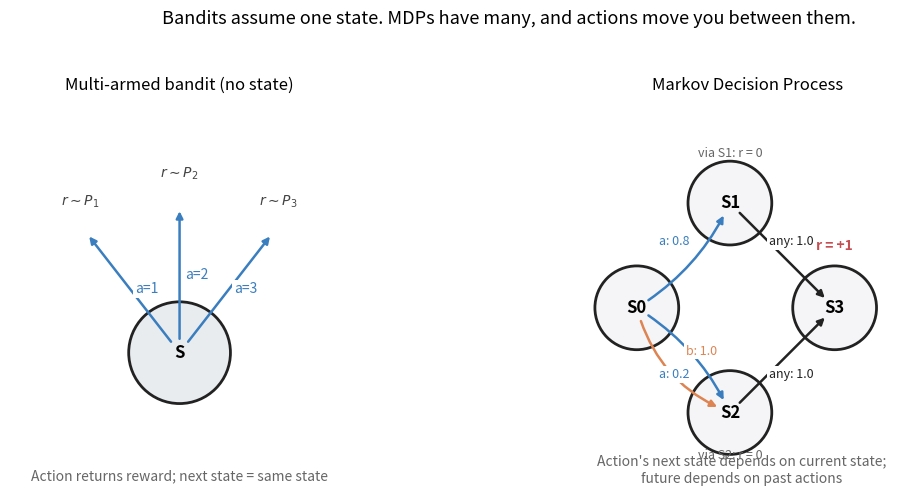

Generate this figure with matplotlib:
"""Figure: MDP schematic.

Contrasts a multi-armed bandit with a small MDP. The point is that in an
MDP, actions don't just yield rewards — they change which state you're in
next, and that affects what you can do from there.
"""

from __future__ import annotations

from pathlib import Path

import matplotlib.patches as patches
import matplotlib.pyplot as plt
import numpy as np


def draw_state(ax, xy, label, radius=0.18, color="#f5f5f7"):
    circle = patches.Circle(xy, radius, facecolor=color, edgecolor="#222",
                              linewidth=2.0, zorder=3)
    ax.add_patch(circle)
    ax.text(xy[0], xy[1], label, ha="center", va="center",
            fontsize=12, fontweight="bold", zorder=4)


def draw_action_arrow(ax, src, dst, label="", color="#3a7ebf",
                       curve_rad=0.0, label_offset=(0.0, 0.0), fontsize=9):
    style = "arc3," + f"rad={curve_rad}"
    ax.annotate("", xy=dst, xytext=src,
                 arrowprops=dict(arrowstyle="-|>", color=color,
                                  lw=1.8, connectionstyle=style,
                                  shrinkA=10, shrinkB=10))
    if label:
        # Place label along the line.
        mx = 0.5 * (src[0] + dst[0]) + label_offset[0]
        my = 0.5 * (src[1] + dst[1]) + label_offset[1]
        ax.text(mx, my, label, fontsize=fontsize, color=color,
                ha="center", va="center", zorder=5,
                bbox=dict(facecolor="white", edgecolor="none", pad=1.5))


def main() -> None:
    fig, axes = plt.subplots(1, 2, figsize=(13, 4.8),
                              gridspec_kw={"width_ratios": [1, 1.3]})

    # ----- Left: bandit -----
    ax = axes[0]
    ax.set_title("Multi-armed bandit (no state)", fontsize=12)
    draw_state(ax, (0.5, 0.5), "S", color="#e9ecef")
    arm_positions = [(0.15, 0.95), (0.5, 1.05), (0.85, 0.95)]
    for i, ap in enumerate(arm_positions):
        draw_action_arrow(ax, (0.5, 0.5), ap, label=f"a={i+1}",
                          color="#3a7ebf", curve_rad=0.0,
                          label_offset=(0.06, 0.0), fontsize=10)
        ax.text(ap[0], ap[1] + 0.07, rf"$r \sim P_{i+1}$",
                ha="center", fontsize=10, color="#444")
    ax.set_xlim(-0.1, 1.1)
    ax.set_ylim(0.0, 1.4)
    ax.set_aspect("equal")
    ax.axis("off")
    ax.text(0.5, 0.05, "Action returns reward; next state = same state",
            ha="center", fontsize=10, style="italic", color="#666")

    # ----- Right: MDP -----
    ax = axes[1]
    ax.set_title("Markov Decision Process", fontsize=12)
    # Four states laid out — diamond shape.
    positions = {
        "S0": (0.1, 0.6),
        "S1": (0.5, 1.05),
        "S2": (0.5, 0.15),
        "S3": (0.95, 0.6),
    }
    for name, pos in positions.items():
        draw_state(ax, pos, name)

    # Transitions for state S0:
    #   action 'a' → S1 w.p. 0.8, S2 w.p. 0.2
    #   action 'b' → S2 w.p. 1.0
    draw_action_arrow(ax, positions["S0"], positions["S1"],
                       label="a: 0.8", color="#3a7ebf",
                       curve_rad=0.15, label_offset=(-0.04, 0.06), fontsize=9)
    draw_action_arrow(ax, positions["S0"], positions["S2"],
                       label="a: 0.2", color="#3a7ebf",
                       curve_rad=-0.15, label_offset=(-0.04, -0.06), fontsize=9)
    draw_action_arrow(ax, positions["S0"], positions["S2"],
                       label="b: 1.0", color="#dd8452",
                       curve_rad=0.25, label_offset=(0.08, 0.04), fontsize=9)

    # S1 → S3 deterministic.
    draw_action_arrow(ax, positions["S1"], positions["S3"],
                       label="any: 1.0", color="#222", fontsize=9,
                       label_offset=(0.04, 0.06))

    # S2 → S3 with reward.
    draw_action_arrow(ax, positions["S2"], positions["S3"],
                       label="any: 1.0", color="#222", fontsize=9,
                       label_offset=(0.04, -0.06))

    # Reward annotations next to terminal/intermediate.
    ax.text(0.95, 0.85, "r = +1", ha="center", fontsize=10,
            fontweight="bold", color="#c44e52")
    ax.text(0.5, -0.05, "via S2: r = 0", ha="center", fontsize=9, color="#666")
    ax.text(0.5, 1.25, "via S1: r = 0", ha="center", fontsize=9, color="#666")

    ax.set_xlim(-0.1, 1.25)
    ax.set_ylim(-0.2, 1.5)
    ax.set_aspect("equal")
    ax.axis("off")
    ax.text(0.55, -0.15, "Action's next state depends on current state;\n"
            "future depends on past actions",
            ha="center", fontsize=10, style="italic", color="#666")

    fig.suptitle("Bandits assume one state. MDPs have many, "
                 "and actions move you between them.",
                 fontsize=13, y=1.04)
    fig.tight_layout()

    out = Path("figures/01c_mdp_schematic.png")
    out.parent.mkdir(exist_ok=True)
    fig.savefig(out, dpi=150, bbox_inches="tight")
    print(f"Saved {out}")


if __name__ == "__main__":
    main()
